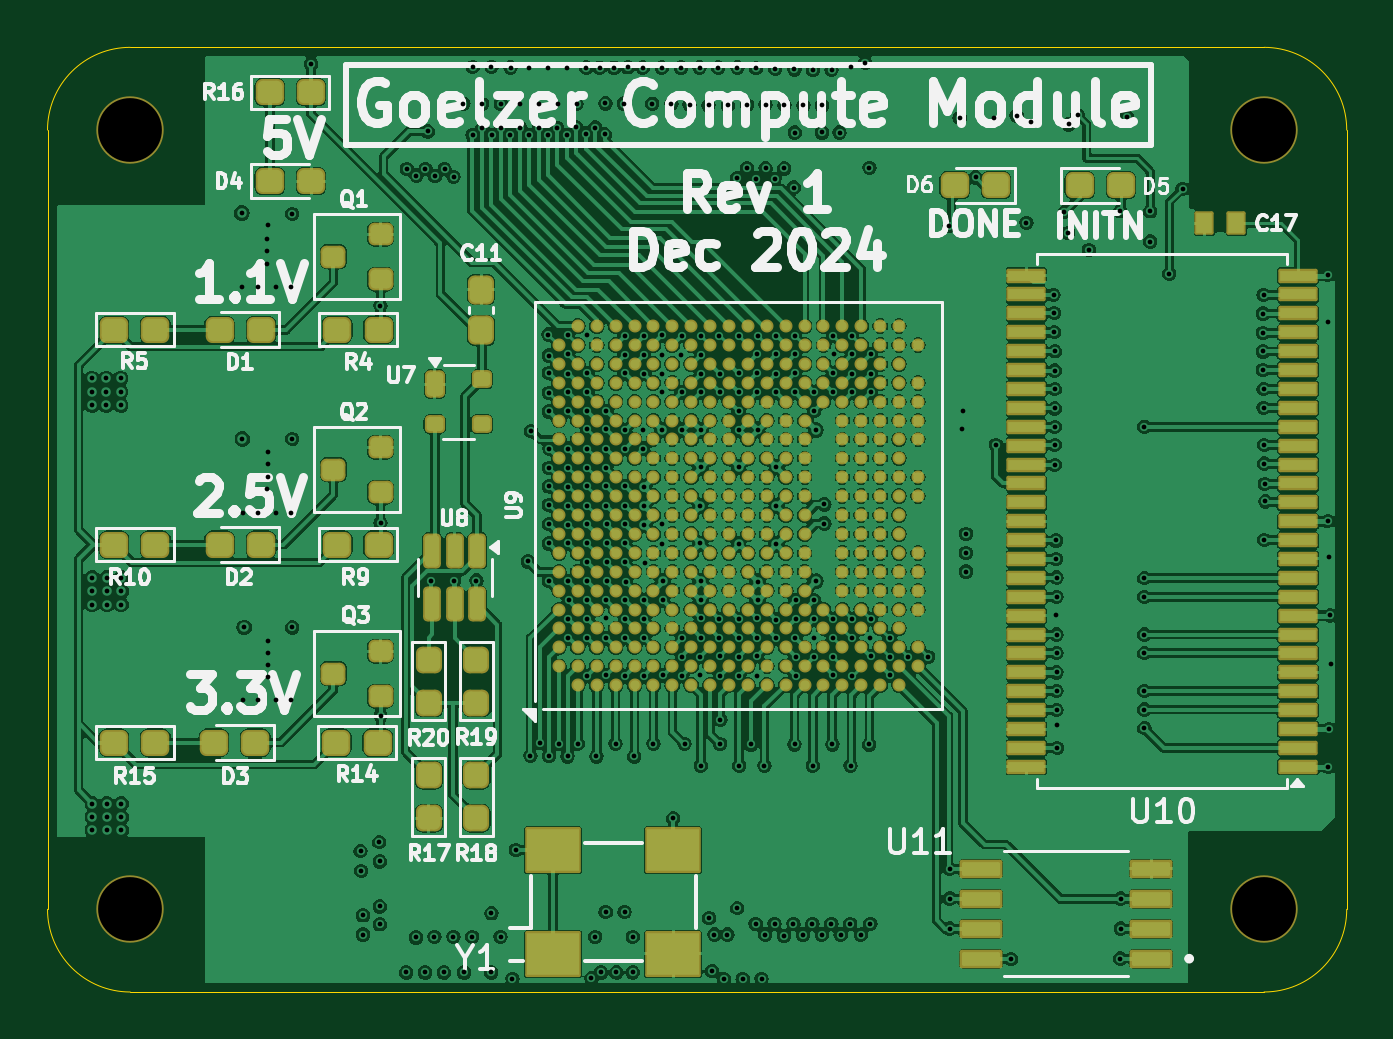
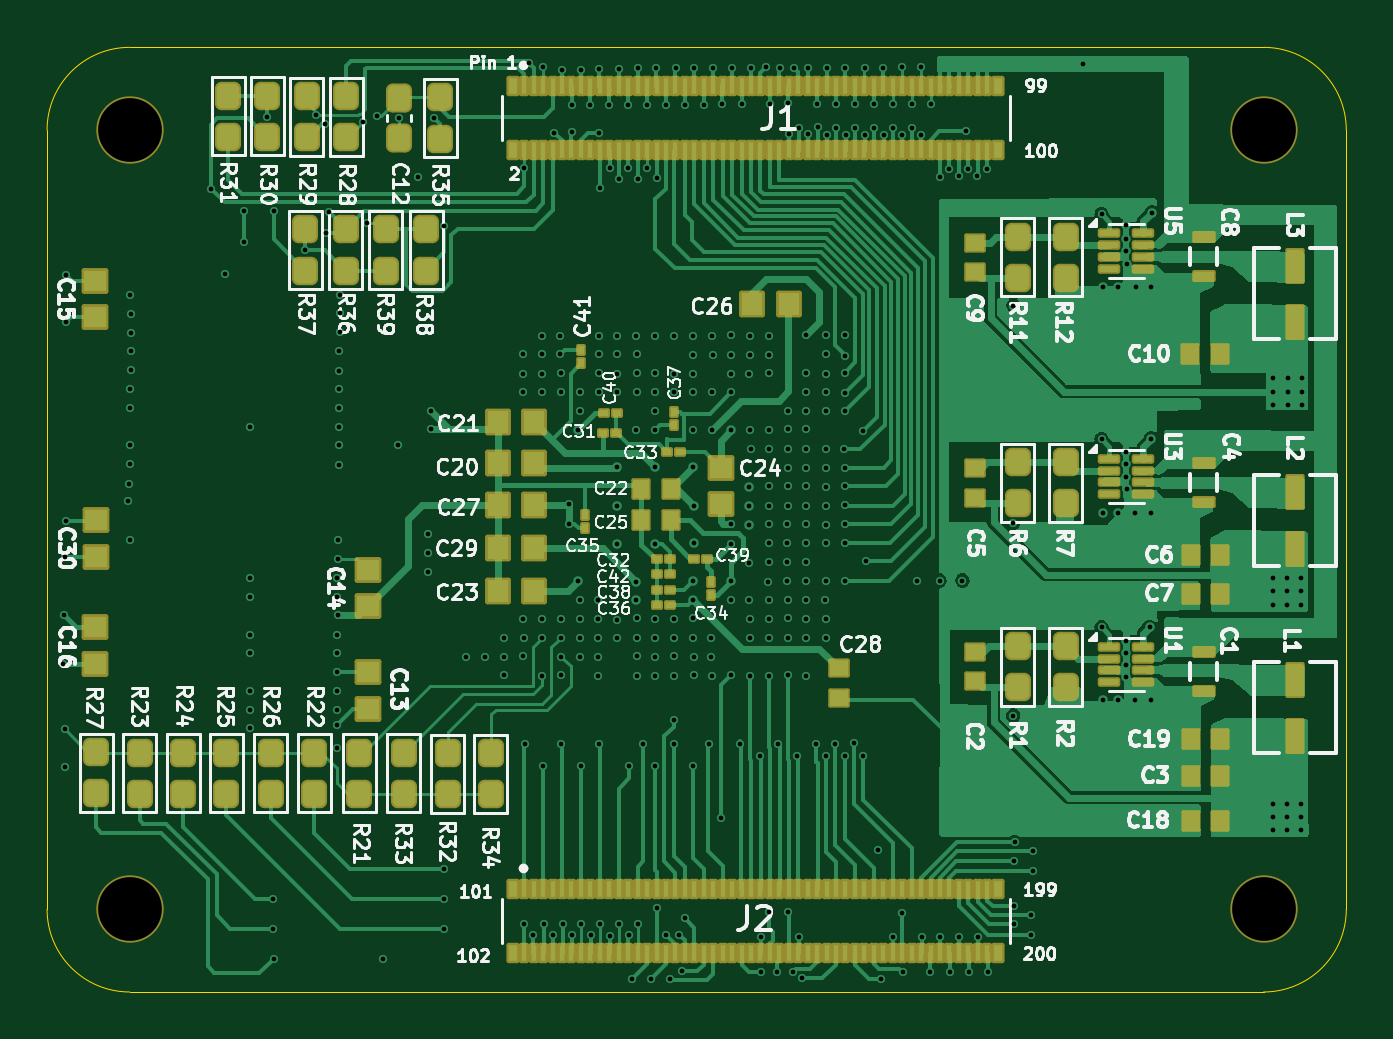
Circuit board: 15 layer files. Board 55.0 x 40.0 mm.
- bottom_copper: cm-B_Cu.gbr (123983 bytes)
- bottom_mask: cm-B_Mask.gbr (13650 bytes)
- paste: cm-B_Paste.gbr (1310337 bytes)
- bottom_silk: cm-B_SilkS.gbr (155285 bytes)
- outline: cm-Edge_Cuts.gbr (972 bytes)
- top_copper: cm-F_Cu.gbr (600108 bytes)
- top_mask: cm-F_Mask.gbr (15788 bytes)
- paste: cm-F_Paste.gbr (15337 bytes)
- top_silk: cm-F_SilkS.gbr (82323 bytes)
- inner_copper: cm-In1_Cu.gbr (335467 bytes)
- inner_copper: cm-In2_Cu.gbr (39120 bytes)
- inner_copper: cm-In3_Cu.gbr (41674 bytes)
- inner_copper: cm-In4_Cu.gbr (301444 bytes)
- drill: cm-NPTH.drl (98 bytes)
- drill: cm-PTH.drl (7081 bytes)

=== bottom_copper: cm-B_Cu.gbr (123983 bytes, source omitted) ===
=== bottom_mask: cm-B_Mask.gbr (13650 bytes, source omitted) ===
=== paste: cm-B_Paste.gbr (1310337 bytes, source omitted) ===
=== bottom_silk: cm-B_SilkS.gbr (155285 bytes, source omitted) ===
=== outline: cm-Edge_Cuts.gbr ===
%TF.GenerationSoftware,KiCad,Pcbnew,8.0.1*%
%TF.CreationDate,2024-12-16T00:39:24-05:00*%
%TF.ProjectId,cm,636d2e6b-6963-4616-945f-706362585858,rev?*%
%TF.SameCoordinates,Original*%
%TF.FileFunction,Profile,NP*%
%FSLAX46Y46*%
G04 Gerber Fmt 4.6, Leading zero omitted, Abs format (unit mm)*
G04 Created by KiCad (PCBNEW 8.0.1) date 2024-12-16 00:39:24*
%MOMM*%
%LPD*%
G01*
G04 APERTURE LIST*
%TA.AperFunction,Profile*%
%ADD10C,0.050000*%
%TD*%
G04 APERTURE END LIST*
D10*
X93370128Y-99280128D02*
G75*
G02*
X89869972Y-95780000I-28J3500128D01*
G01*
X144870000Y-62790000D02*
X144870000Y-95780000D01*
X141370000Y-99280128D02*
X93370128Y-99280128D01*
X89870000Y-95780000D02*
X89870000Y-62790000D01*
X144869955Y-95780000D02*
G75*
G02*
X141369945Y-99280055I-3500055J0D01*
G01*
X141370000Y-59290000D02*
G75*
G02*
X144870200Y-62790182I0J-3500200D01*
G01*
X93370400Y-59290000D02*
X141370400Y-59290000D01*
X89869872Y-62790128D02*
G75*
G02*
X93370000Y-59289972I3500128J28D01*
G01*
M02*

=== top_copper: cm-F_Cu.gbr (600108 bytes, source omitted) ===
=== top_mask: cm-F_Mask.gbr (15788 bytes, source omitted) ===
=== paste: cm-F_Paste.gbr (15337 bytes, source omitted) ===
=== top_silk: cm-F_SilkS.gbr (82323 bytes, source omitted) ===
=== inner_copper: cm-In1_Cu.gbr (335467 bytes, source omitted) ===
=== inner_copper: cm-In2_Cu.gbr (39120 bytes, source omitted) ===
=== inner_copper: cm-In3_Cu.gbr (41674 bytes, source omitted) ===
=== inner_copper: cm-In4_Cu.gbr (301444 bytes, source omitted) ===
=== drill: cm-NPTH.drl ===
M48
INCH
T1C0.1063
%
G90
G05
T1
X3.676Y-2.4721
X3.676Y-3.7709
X5.5657Y-3.7709
X5.5659Y-2.4721
M30

=== drill: cm-PTH.drl (7081 bytes, source omitted) ===
